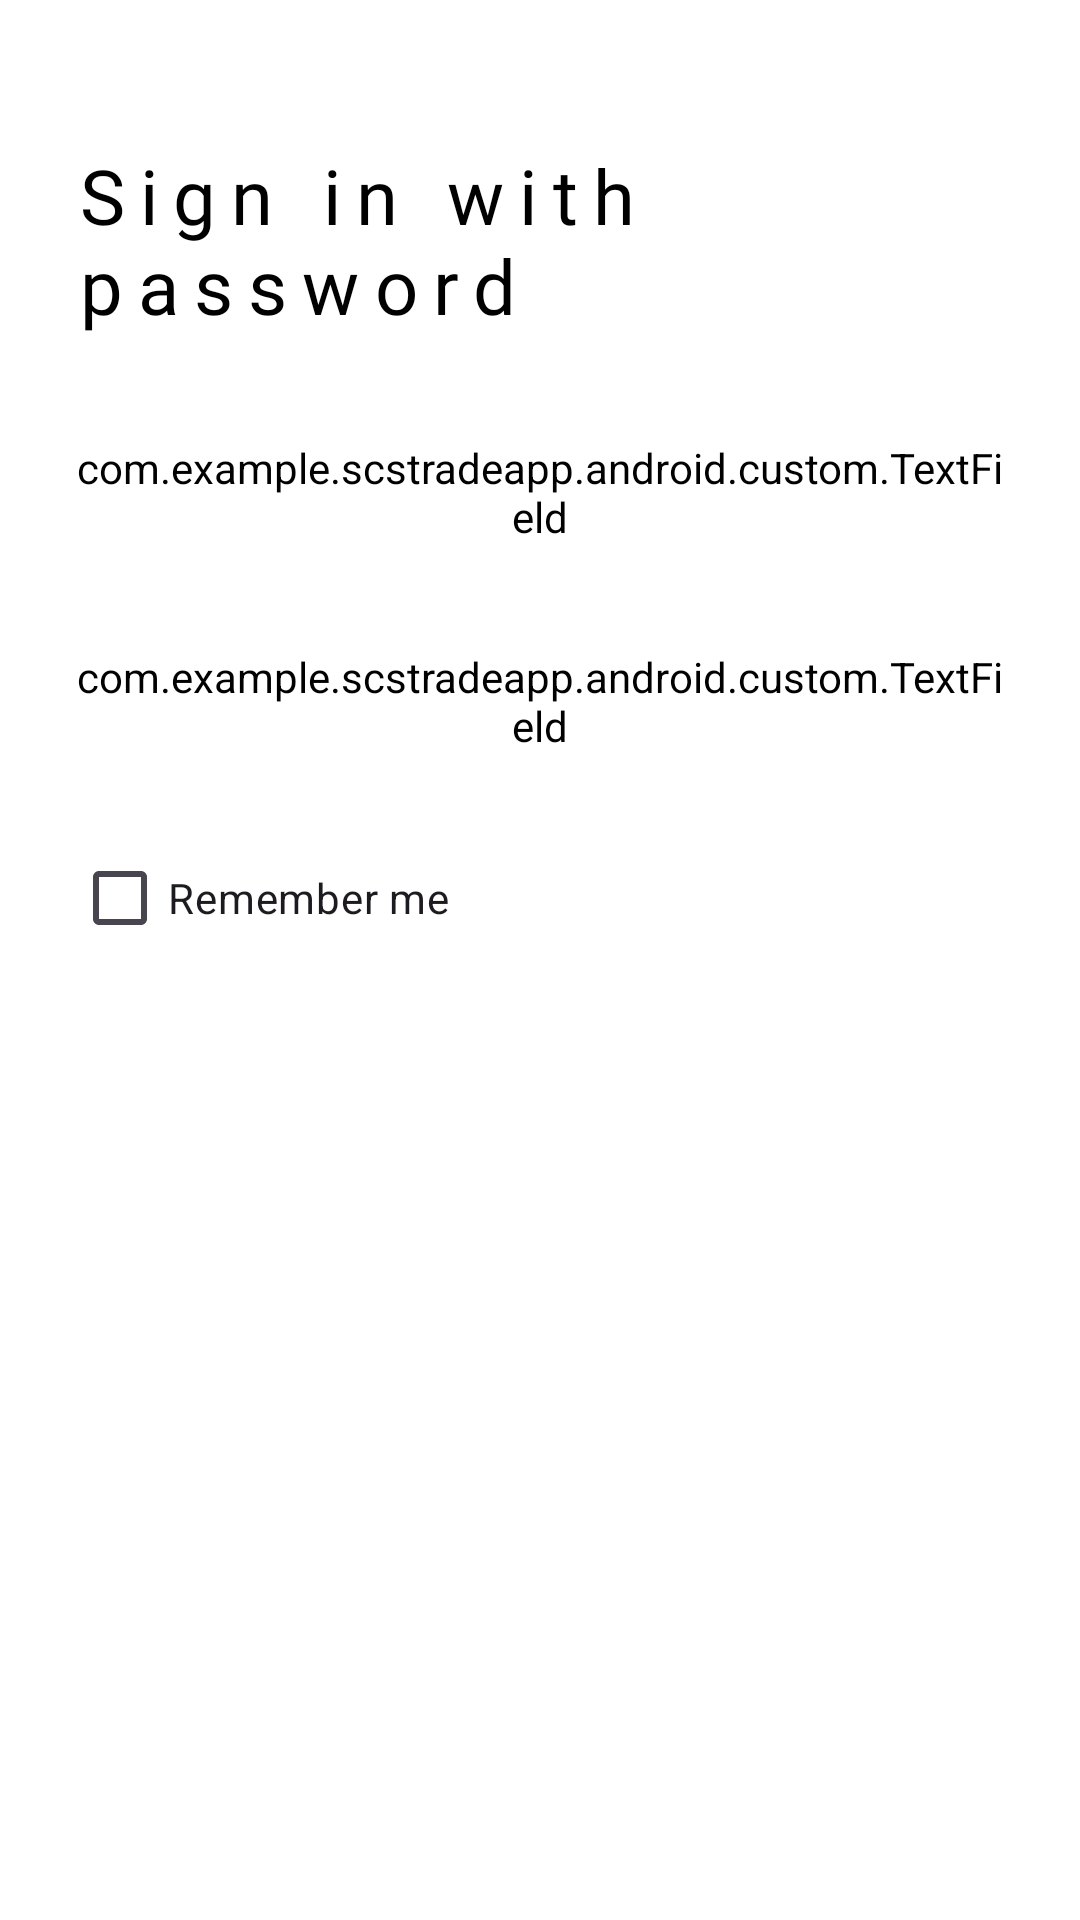

Here is an Android app screen rendered from its layout file. Give the layout XML and the strings, colors and styles it references.
<!-- AndroidManifest.xml: application theme Theme.ScsTradeApp -->
<!-- res/layout/activity_login.xml -->
<?xml version="1.0" encoding="utf-8"?>
<androidx.constraintlayout.widget.ConstraintLayout xmlns:android="http://schemas.android.com/apk/res/android"
    xmlns:app="http://schemas.android.com/apk/res-auto"
    xmlns:tools="http://schemas.android.com/tools"
    android:id="@+id/main"
    android:layout_width="match_parent"
    android:layout_height="match_parent"
    tools:context=".presenter.login.LoginActivity">

    <TextView
        android:id="@+id/sign_in_with_password"
        android:layout_width="0dp"
        android:layout_height="wrap_content"
        android:layout_marginStart="24dp"
        android:layout_marginTop="48dp"
        android:layout_marginEnd="24dp"
        android:text="@string/sign_in_with_password"
        android:textAppearance="@style/sign_in_with_password"
        app:layout_constraintEnd_toEndOf="parent"
        app:layout_constraintStart_toStartOf="parent"
        app:layout_constraintTop_toTopOf="parent" />

    <com.example.scstradeapp.android.custom.TextField
        android:id="@+id/textFieldEmail"
        android:layout_width="0dp"
        android:layout_height="40dp"
        android:layout_marginStart="24dp"
        android:layout_marginTop="32dp"
        android:layout_marginEnd="24dp"
        android:textAppearance="@style/text_Field_Email"
        android:hint="@string/email_or_phone_number"
        android:inputType="text"
        app:layout_constraintEnd_toEndOf="parent"
        app:layout_constraintStart_toStartOf="parent"
        app:layout_constraintTop_toBottomOf="@+id/sign_in_with_password" />

    <com.example.scstradeapp.android.custom.TextField
        android:id="@+id/textFieldPassword"
        android:layout_width="0dp"
        android:layout_height="wrap_content"
        android:layout_marginStart="24dp"
        android:layout_marginTop="32dp"
        android:layout_marginEnd="24dp"
        android:inputType="textPassword"
        android:hint="********"
        app:layout_constraintEnd_toEndOf="parent"
        app:layout_constraintStart_toStartOf="parent"
        app:layout_constraintTop_toBottomOf="@+id/textFieldEmail" />

    <CheckBox
        android:id="@+id/checkBox"
        android:layout_width="wrap_content"
        android:layout_height="wrap_content"
        android:layout_marginTop="24dp"
        android:text="@string/remember_me"
        app:layout_constraintStart_toStartOf="@+id/textFieldPassword"
        app:layout_constraintTop_toBottomOf="@+id/textFieldPassword" />
</androidx.constraintlayout.widget.ConstraintLayout>
<!-- resources referenced by this layout -->
<resources>
  <string name="email_or_phone_number">Email or Phone Number</string>
  <string name="remember_me">Remember me</string>
  <string name="sign_in_with_password">Sign in with password</string>
  <style name="sign_in_with_password">
          <item name="android:textSize">@dimen/_28sp</item>
          <item name="android:letterSpacing">0.2</item>
          <item name="android:fontFamily">@font/helvetica_bold</item>
      </style>
  <style name="text_Field_Email">
          <item name="android:textSize">@dimen/_18sp</item>
          <item name="android:fontFamily">@font/helvetica</item>
          <item name="android:textColor">@color/textField</item>
      </style>
  <style name="Theme.ScsTradeApp" parent="Base.Theme.ScsTradeApp" />
  <dimen name="_28sp">22.4sp</dimen>
  <dimen name="_18sp">14.4sp</dimen>
  <color name="textField">#333333</color>
  <style name="Base.Theme.ScsTradeApp" parent="Theme.Material3.Light.NoActionBar">
          <item name="colorPrimary">@color/primary</item>
  
          <item name="colorPrimaryVariant">@color/primary_variant</item>
  
          <item name="colorSecondary">@color/secondary</item>
  
          <item name="colorSecondaryVariant">@color/secondary_variant</item>
  
          <item name="colorTertiary">@color/tertiary</item>
          <item name="android:background">@color/background</item>
  
          <item name="colorSurface">@color/surface</item>
  
          <item name="colorOnPrimary">@color/on_primary</item>
  
          <item name="colorOnSecondary">@color/on_secondary</item>
  
          <item name="colorOnTertiary">@color/on_tertiary</item>
  
          <item name="colorOnBackground">@color/on_background</item>
  
          <item name="colorOnSurface">@color/on_surface</item>
      </style>
  <color name="primary">#27B0FF</color>
  <color name="primary_variant">#0076FF</color>
  <color name="secondary">#0076FF</color>
  <color name="secondary_variant">#27B0FF</color>
  <color name="tertiary">#0046FF</color>
  <color name="background">#FFFFFF</color>
  <color name="surface">#F5F5F5</color>
  <color name="on_primary">#FFFFFF</color>
  <color name="on_secondary">#FFFFFF</color>
  <color name="on_tertiary">#FFFFFF</color>
  <color name="on_background">#000000</color>
  <color name="on_surface">#000000</color>
</resources>
